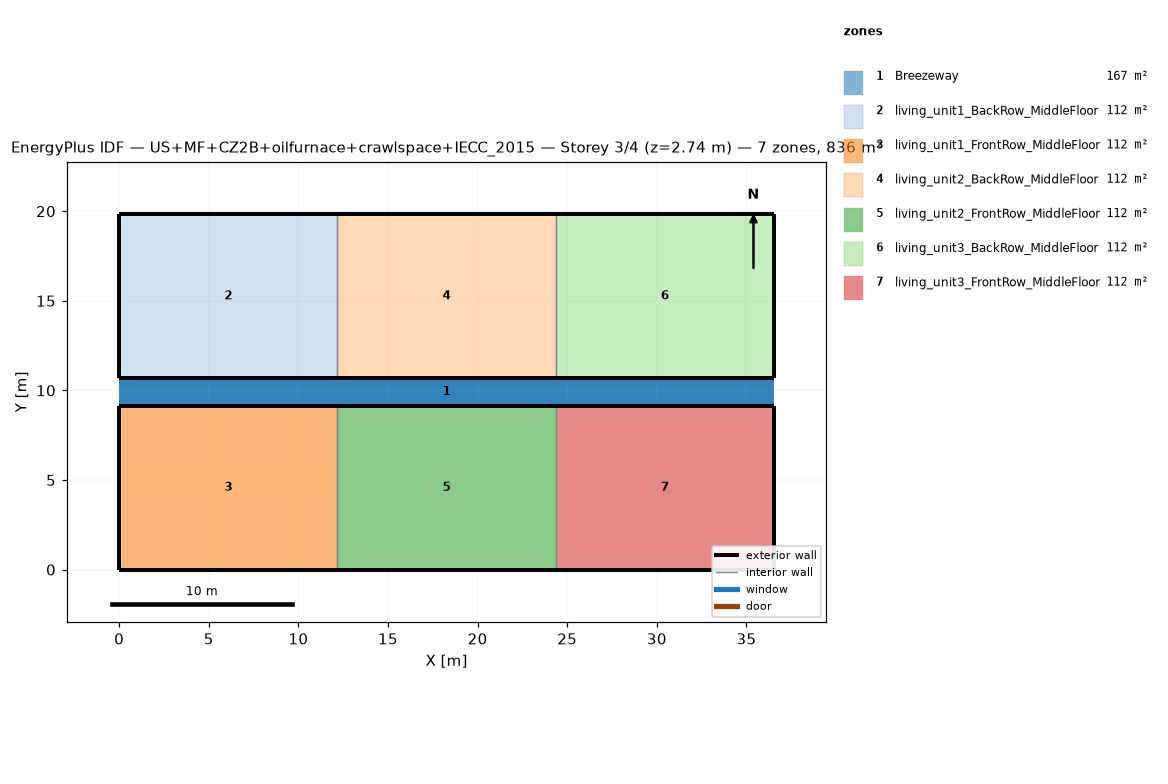
=== STOREY PLAN SPEC (per zone: floor XY polygon, exterior-wall plan segments, windows/doors) ===
zone 1: Breezeway  (167.0 m²)
  floor: (36.54, 9.16) (0.00, 9.16) (0.00, 10.68) (36.54, 10.68)
  floor: (36.54, 9.16) (0.00, 9.16) (0.00, 10.68) (36.54, 10.68)
  floor: (36.54, 9.16) (0.00, 9.16) (0.00, 10.68) (36.54, 10.68)
zone 2: living_unit1_BackRow_MiddleFloor  (111.5 m²)
  floor: (12.18, 10.68) (0.00, 10.68) (0.00, 19.84) (12.18, 19.84)
  exterior wall: (0.00, 10.68) – (12.18, 10.68)  [12.2 m]
  exterior wall: (12.18, 19.84) – (0.00, 19.84)  [12.2 m]
  exterior wall: (0.00, 19.84) – (0.00, 10.68)  [9.2 m]
  interior walls: 1
zone 3: living_unit1_FrontRow_MiddleFloor  (111.5 m²)
  floor: (12.18, 0.00) (0.00, 0.00) (0.00, 9.16) (12.18, 9.16)
  exterior wall: (0.00, 0.00) – (12.18, 0.00)  [12.2 m]
  exterior wall: (12.18, 9.16) – (0.00, 9.16)  [12.2 m]
  exterior wall: (0.00, 9.16) – (0.00, 0.00)  [9.2 m]
  interior walls: 1
zone 4: living_unit2_BackRow_MiddleFloor  (111.5 m²)
  floor: (24.36, 10.68) (12.18, 10.68) (12.18, 19.84) (24.36, 19.84)
  exterior wall: (12.18, 10.68) – (24.36, 10.68)  [12.2 m]
  exterior wall: (24.36, 19.84) – (12.18, 19.84)  [12.2 m]
  interior walls: 2
zone 5: living_unit2_FrontRow_MiddleFloor  (111.5 m²)
  floor: (24.36, 0.00) (12.18, 0.00) (12.18, 9.16) (24.36, 9.16)
  exterior wall: (12.18, 0.00) – (24.36, 0.00)  [12.2 m]
  exterior wall: (24.36, 9.16) – (12.18, 9.16)  [12.2 m]
  interior walls: 2
zone 6: living_unit3_BackRow_MiddleFloor  (111.5 m²)
  floor: (36.54, 10.68) (24.36, 10.68) (24.36, 19.84) (36.54, 19.84)
  exterior wall: (24.36, 10.68) – (36.54, 10.68)  [12.2 m]
  exterior wall: (36.54, 10.68) – (36.54, 19.84)  [9.2 m]
  exterior wall: (36.54, 19.84) – (24.36, 19.84)  [12.2 m]
  interior walls: 1
zone 7: living_unit3_FrontRow_MiddleFloor  (111.5 m²)
  floor: (36.54, 0.00) (24.36, 0.00) (24.36, 9.16) (36.54, 9.16)
  exterior wall: (24.36, 0.00) – (36.54, 0.00)  [12.2 m]
  exterior wall: (36.54, 0.00) – (36.54, 9.16)  [9.2 m]
  exterior wall: (36.54, 9.16) – (24.36, 9.16)  [12.2 m]
  interior walls: 1

=== DERIVED (storey summary) ===
Building: US+MF+CZ2B+oilfurnace+crawlspace+IECC_2015
Storey: 3 of 4  (floor level z = 2.74 m)
Storey gross floor area: 836.2 m²
Zones on this storey: 7
  - Breezeway: floor 167.0 m²
  - living_unit1_BackRow_MiddleFloor: floor 111.5 m²; exterior wall 33.5 m (86.9 m²); WWR 0.0%
  - living_unit1_FrontRow_MiddleFloor: floor 111.5 m²; exterior wall 33.5 m (86.9 m²); WWR 0.0%
  - living_unit2_BackRow_MiddleFloor: floor 111.5 m²; exterior wall 24.4 m (63.1 m²); WWR 0.0%
  - living_unit2_FrontRow_MiddleFloor: floor 111.5 m²; exterior wall 24.4 m (63.1 m²); WWR 0.0%
  - living_unit3_BackRow_MiddleFloor: floor 111.5 m²; exterior wall 33.5 m (86.9 m²); WWR 0.0%
  - living_unit3_FrontRow_MiddleFloor: floor 111.5 m²; exterior wall 33.5 m (86.9 m²); WWR 0.0%
Zone adjacency (shared interzone walls):
  - living_unit1_BackRow_MiddleFloor ↔ living_unit2_BackRow_MiddleFloor
  - living_unit1_FrontRow_MiddleFloor ↔ living_unit2_FrontRow_MiddleFloor
  - living_unit2_BackRow_MiddleFloor ↔ living_unit3_BackRow_MiddleFloor
  - living_unit2_FrontRow_MiddleFloor ↔ living_unit3_FrontRow_MiddleFloor